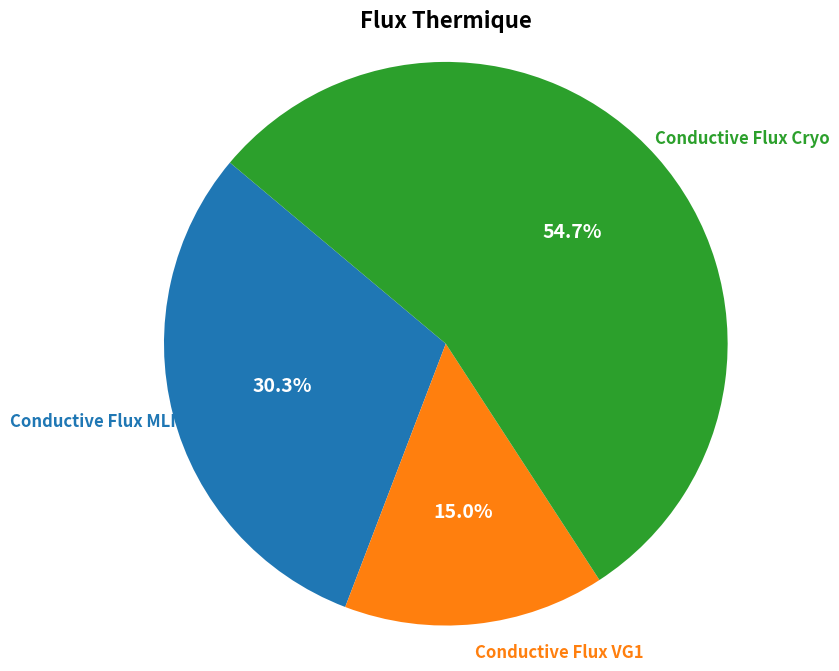

Reproduce this figure in Python.
# -*- coding: utf-8 -*-
"""
Created on Tue Oct 22 16:42:47 2024

@author: jaryg
"""


import numpy as np
import math as m
import matplotlib.pyplot as plt
import numpy as np
from scipy.optimize import fsolve

T_cryo = 4 #K
T_base = 300 #K
T_VG1 = 183 #K
sigma = 5.67e-8
eps_MLI = 0.05
A_base =  0.076 #m2
k_steel = 12
k_nylon = 0.29
L_cryo = 0.710/2
L_nylon = 0.0075
d_vis = 4e-3
d_steel = 5e-3
nb_vis = 3
S_nylon = nb_vis * m.pi/4 * d_vis**2
S_steel= m.pi/4 * d_steel**2
Gebhart_base_VG1 = 0.3
GR_base_VG1 = eps_MLI * A_base * Gebhart_base_VG1
Gebhart_base_cryo = 0.7
GR_base_cryo = eps_MLI * A_base * Gebhart_base_cryo



# Paramètres constants
k_eff_MLI = 0.05      # Remplacez par votre valeur
S_MLI = A_base 
eps_eff_MLI = 0.028 # Remplacez par votre valeur
sigma = 5.67e-8  # Constante de Stefan-Boltzmann en W/(m² K⁴)

# Fonction à résoudre
def equation(T_MLI):
    return k_eff_MLI * S_MLI * (T_MLI - T_base) - (
        eps_eff_MLI * S_MLI * sigma * (T_VG1**4 - T_MLI**4) + 
        eps_eff_MLI * S_MLI * sigma * (T_cryo**4 - T_MLI**4)
    )
# Estimation initiale pour T_MLI
T_MLI_initial_guess = T_base  # Remplacez par une estimation raisonnable

# Résolution de l'équation
T_MLI = int(fsolve(equation, T_MLI_initial_guess))


# Optimized one? 
print('\n\n ### OPTIMIZED###')
T_cryo = 4 #K
T_base = 290 #K
T_VG1 = 183 #K
sigma = 5.67e-8
eps_MLI = 0.01  # good MLI optimized
A_base =  0.115 #m2
k_steel = 12 # we put nylon instead, and bigger rod
k_nylon = 0.29
L_cryo = 0.710*2/3
L_nylon = 0.0075
d_vis = 4e-3
d_steel = 1e-2 # bigger rod since it is from nylon
nb_vis = 3
S_nylon = nb_vis * m.pi/4 * d_vis**2
S_steel= m.pi/4 * d_steel**2
Gebhart_base_VG1 = 0.3
GR_base_VG1 = eps_MLI * A_base * Gebhart_base_VG1
Gebhart_base_cryo = 0.7
GR_base_cryo = eps_MLI * A_base * Gebhart_base_cryo
T_MLI = int(fsolve(equation, T_MLI_initial_guess))

Q_cond_MLI = k_eff_MLI * S_MLI * (T_MLI - T_base)
Q_cond_VG1 = k_nylon*S_nylon/L_nylon*(T_VG1 - T_base)
Q_cond_cryo = k_steel*S_steel/L_cryo*(T_cryo - T_base)
Q_heater =  Q_cond_MLI + Q_cond_cryo + Q_cond_VG1 

print('#########################################\n##  Power of Heater needed', int(100000*Q_heater)/100, 'mW  ##\n#########################################')
print('Conductive Flux to MLI', int(100000*Q_cond_MLI)/100, 'mW')
print('Conductive Flux to VG1', int(100000*Q_cond_VG1)/100, 'mW')
print('Conductive Flux to cryo', int(100000*Q_cond_cryo)/100, 'mW')
print('Total Flux to cryo', int(100000*(Q_cond_cryo))/100, 'mW')

# Données pour le camembert
labels = [ 'Conductive Flux MLI', 'Conductive Flux VG1', 'Conductive Flux Cryo']
sizes = [
    -Q_cond_MLI,
    -Q_cond_VG1,
    -Q_cond_cryo
]


# Normalisation des valeurs pour qu'elles somment à 100
total = sum(sizes)
sizes = [(size / total) * 100 for size in sizes]

# Création du diagramme en camembert
plt.figure(figsize=(8, 8))
wedges, texts, autotexts = plt.pie(sizes, labels=labels, autopct='%1.1f%%', startangle=140)
# Rapprochement des labels

# Personnalisation des étiquettes et pourcentages
for i, text in enumerate(texts):
    text.set_color(wedges[i].get_facecolor())  # Couleur des labels
    text.set_fontsize(12)                       # Taille des labels
    text.set_fontweight('bold')                  # Gras
    text.set_position((0.9 * text.get_position()[0], 1 * text.get_position()[1]))  # Décalage vers l'extérieur


for autotext in autotexts:
    autotext.set_fontsize(14)                   # Taille des pourcentages
    autotext.set_fontweight('bold')              # Gras

plt.setp(autotexts, color='white')             # Couleur des pourcentages en blanc
plt.title('Flux Thermique', fontsize=16, fontweight='bold')  # Titre
plt.axis('equal')  # Assure que le camembert est bien circulaire
plt.show()